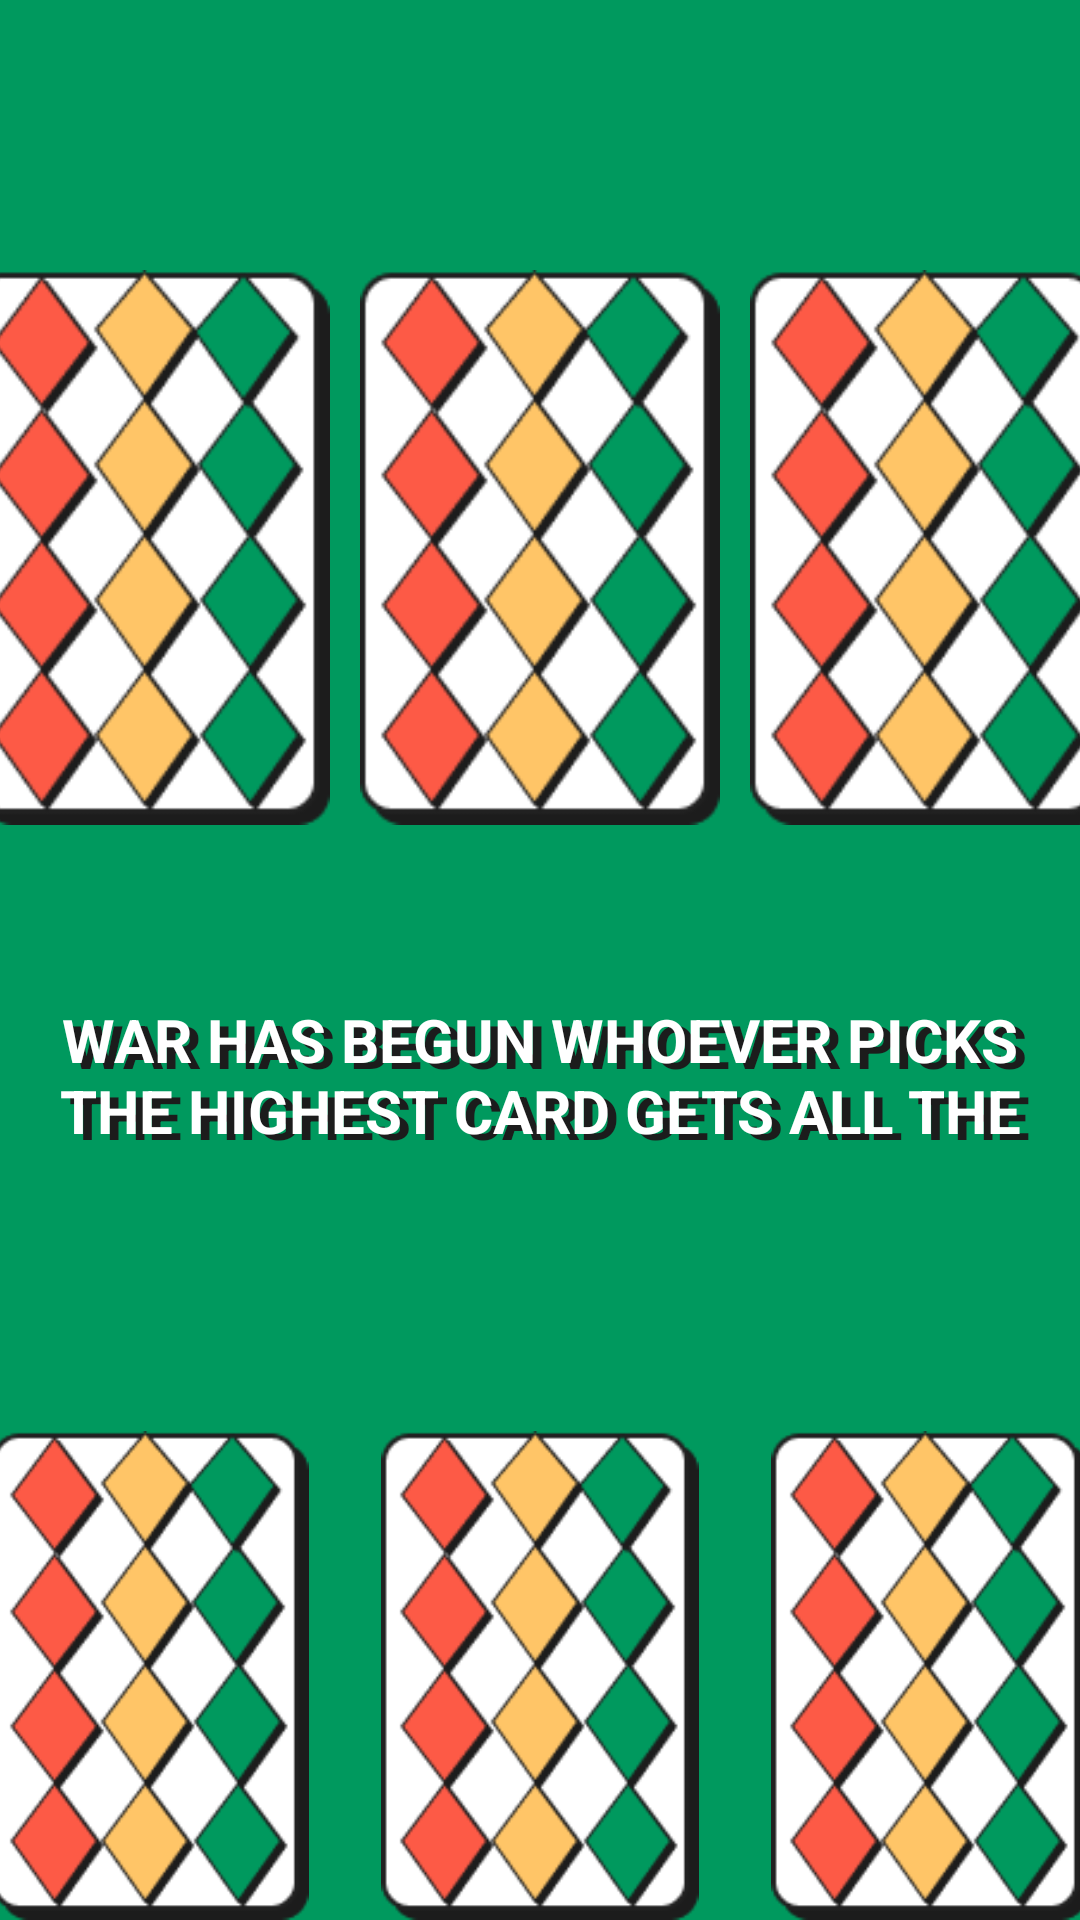

This screen was rendered from an Android layout file. Write that file and the resources it references.
<!-- AndroidManifest.xml: application theme Theme.WarCardGame -->
<!-- res/layout/fragment_war.xml -->
<?xml version="1.0" encoding="utf-8"?>
<LinearLayout xmlns:android="http://schemas.android.com/apk/res/android"
    xmlns:tools="http://schemas.android.com/tools"
    android:layout_width="match_parent"
    android:layout_height="match_parent"
    android:background="@color/green"
    android:gravity="center_horizontal"
    android:orientation="vertical"
    tools:context=".WarFragment">

    <LinearLayout
        android:id="@+id/opponentWarContainer"
        android:layout_width="match_parent"
        android:layout_height="wrap_content"
        android:layout_marginTop="80dp"
        android:gravity="center_horizontal"
        android:orientation="horizontal">

        <ImageView
            android:id="@+id/opponentCard1"
            android:layout_width="120dp"
            android:layout_height="wrap_content"
            android:layout_marginEnd="10dp"
            android:src="@drawable/background_card" />

        <ImageView
            android:id="@+id/opponentCard2"
            android:layout_width="120dp"
            android:layout_height="wrap_content"
            android:layout_marginRight="10dp"
            android:src="@drawable/background_card" />

        <ImageView
            android:id="@+id/opponentCard3"
            android:layout_width="120dp"
            android:layout_height="wrap_content"
            android:src="@drawable/background_card" />

    </LinearLayout>

    <FrameLayout
        android:layout_width="match_parent"
        android:layout_height="80dp"
        android:layout_gravity="center"
        android:layout_marginTop="32dp"
        android:padding="16dp">

        <TextView
            android:id="@+id/textViewWarStroke"
            android:layout_width="match_parent"
            android:layout_height="wrap_content"
            android:layout_marginStart="6dp"
            android:layout_marginTop="2dp"
            android:text="@string/war_text"
            android:textAlignment="center"
            android:textColor="#1c1c1c"
            android:textSize="@dimen/medium_text_size"
            android:textStyle="bold" />

        <TextView
            android:id="@+id/textViewWar"
            android:layout_width="match_parent"
            android:layout_height="wrap_content"
            android:text="@string/war_text"
            android:textAlignment="center"
            android:textColor="@color/white"
            android:textSize="@dimen/medium_text_size"
            android:textStyle="bold" />
    </FrameLayout>

    <LinearLayout
        android:id="@+id/playerWarContainer"
        android:layout_width="match_parent"
        android:layout_height="wrap_content"
        android:layout_marginTop="80dp"
        android:gravity="center_horizontal"
        android:orientation="horizontal">

        <ImageView
            android:id="@+id/playerCard1"
            android:layout_width="120dp"
            android:layout_height="wrap_content"
            android:layout_marginRight="10dp"
            android:src="@drawable/background_card" />

        <ImageView
            android:id="@+id/playerCard2"
            android:layout_width="120dp"
            android:layout_height="wrap_content"
            android:layout_marginRight="10dp"
            android:src="@drawable/background_card" />

        <ImageView
            android:id="@+id/playerCard3"
            android:layout_width="120dp"
            android:layout_height="wrap_content"
            android:src="@drawable/background_card" />
    </LinearLayout>

</LinearLayout>
<!-- resources referenced by this layout -->
<resources>
  <color name="green">#00995E</color>
  <color name="white">#FFFFFFFF</color>
  <dimen name="medium_text_size">20sp</dimen>
  <!-- drawable background_card: png bitmap (drawable, 7434 bytes) -->
  <string name="war_text">WAR HAS BEGUN WHOEVER PICKS THE HIGHEST CARD GETS ALL THE CARDS!</string>
</resources>
